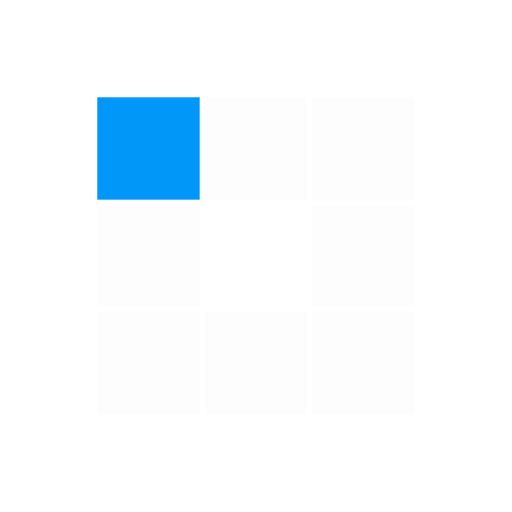
t = 0.00 s
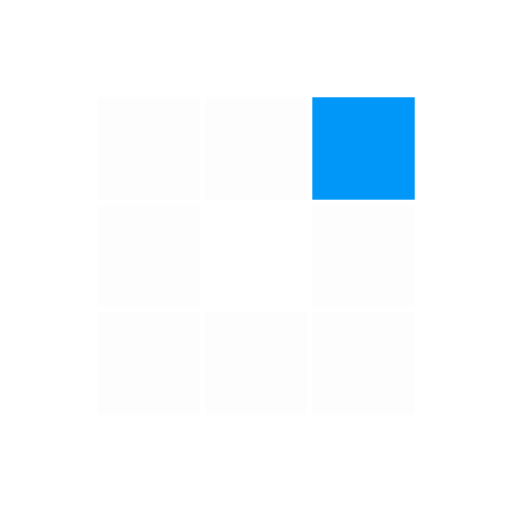
t = 0.31 s
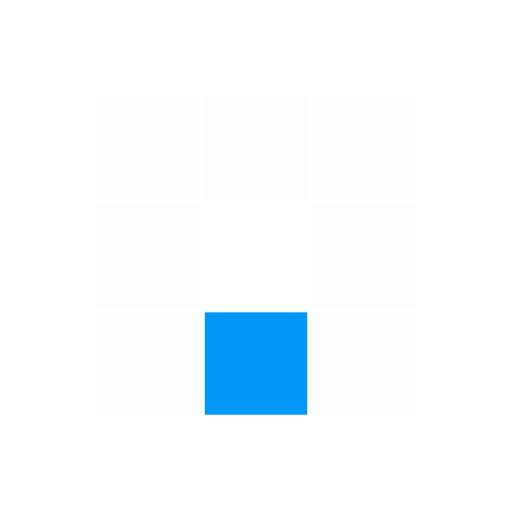
t = 0.63 s
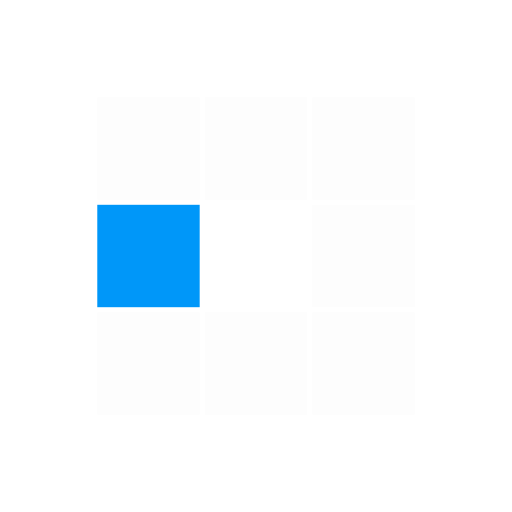
t = 0.94 s
t = 1.25 s: frame unchanged from t = 0.31 s, image omitted
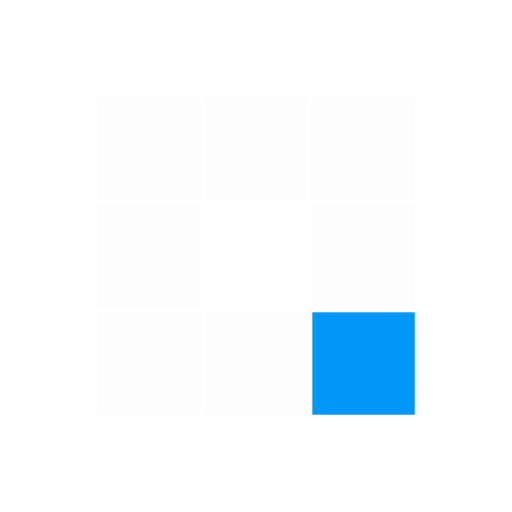
t = 1.53 s

The animated SVG that drew these frames (rendered in a browser with its animation timeline set to each time). Animation: 8 SMIL elements (animate=8); one cycle of 1.88 s, repeats indefinitely.

<svg class="lds-blocks" width="200px"  height="200px"  xmlns="http://www.w3.org/2000/svg" xmlns:xlink="http://www.w3.org/1999/xlink" viewBox="0 0 100 100" preserveAspectRatio="xMidYMid" style="background: none;"><rect x="19" y="19" width="20" height="20" fill="#fdfdfd">
  <animate attributeName="fill" values="#0097f9;#fdfdfd;#fdfdfd" keyTimes="0;0.125;1" dur="1s" repeatCount="indefinite" begin="0s" calcMode="discrete"></animate>
</rect><rect x="40" y="19" width="20" height="20" fill="#fdfdfd">
  <animate attributeName="fill" values="#0097f9;#fdfdfd;#fdfdfd" keyTimes="0;0.125;1" dur="1s" repeatCount="indefinite" begin="0.125s" calcMode="discrete"></animate>
</rect><rect x="61" y="19" width="20" height="20" fill="#fdfdfd">
  <animate attributeName="fill" values="#0097f9;#fdfdfd;#fdfdfd" keyTimes="0;0.125;1" dur="1s" repeatCount="indefinite" begin="0.25s" calcMode="discrete"></animate>
</rect><rect x="19" y="40" width="20" height="20" fill="#fdfdfd">
  <animate attributeName="fill" values="#0097f9;#fdfdfd;#fdfdfd" keyTimes="0;0.125;1" dur="1s" repeatCount="indefinite" begin="0.875s" calcMode="discrete"></animate>
</rect><rect x="61" y="40" width="20" height="20" fill="#fdfdfd">
  <animate attributeName="fill" values="#0097f9;#fdfdfd;#fdfdfd" keyTimes="0;0.125;1" dur="1s" repeatCount="indefinite" begin="0.375s" calcMode="discrete"></animate>
</rect><rect x="19" y="61" width="20" height="20" fill="#fdfdfd">
  <animate attributeName="fill" values="#0097f9;#fdfdfd;#fdfdfd" keyTimes="0;0.125;1" dur="1s" repeatCount="indefinite" begin="0.75s" calcMode="discrete"></animate>
</rect><rect x="40" y="61" width="20" height="20" fill="#fdfdfd">
  <animate attributeName="fill" values="#0097f9;#fdfdfd;#fdfdfd" keyTimes="0;0.125;1" dur="1s" repeatCount="indefinite" begin="0.625s" calcMode="discrete"></animate>
</rect><rect x="61" y="61" width="20" height="20" fill="#fdfdfd">
  <animate attributeName="fill" values="#0097f9;#fdfdfd;#fdfdfd" keyTimes="0;0.125;1" dur="1s" repeatCount="indefinite" begin="0.5s" calcMode="discrete"></animate>
</rect></svg>
